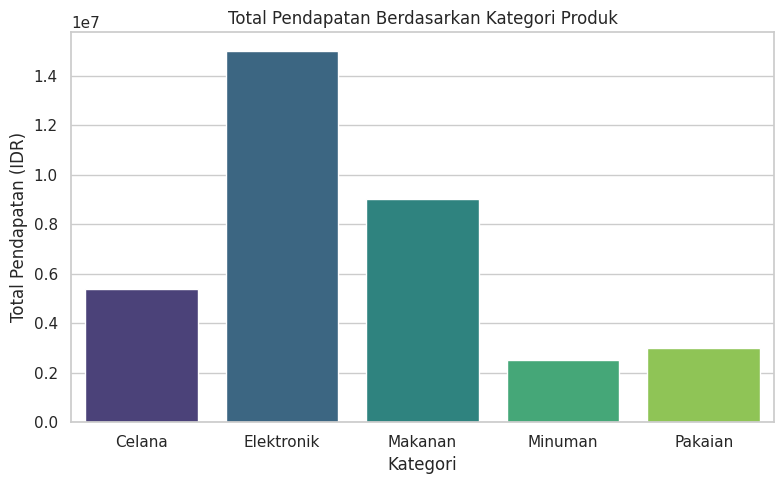

Here is the Python script that generated this plot:
import matplotlib.pyplot as plt
import numpy as np
import pandas as pd
import seaborn as sns

data = {
    'Tanggal':[
        '2026-01-01',
        '2026-01-02',
        '2026-01-03',
        '2026-01-04',
        '2026-01-05',
    ],
    'kategori':[
        'Elektronik',
        'Pakaian',
        'Makanan',
        'Minuman',
        'Celana',
],
'Jumlah_Terjual' :[10, 20, 3, 100, 45],
'Harga_Satuan': [1500000, 150000, 3000000, 25000, 120000],
}

df = pd.DataFrame(data)
df['Tanggal'] = pd.to_datetime(df['Tanggal'])
df['Total_Pendapatan'] = df['Jumlah_Terjual'] * df['Harga_Satuan']

print('--- Ringkasan Data---')
print(df)
print('\n')

pendapatan_kategori = (
    df.groupby('kategori')['Total_Pendapatan'].sum().reset_index()
)

print('--- Total Pendapatan Per Kategori ---')
print(pendapatan_kategori)

sns.set_theme(style='whitegrid')

plt.figure(figsize=(8,5))

sns.barplot(
    x= 'kategori',
    y= 'Total_Pendapatan',
    data= pendapatan_kategori,
    palette= 'viridis',
    hue= 'kategori',
    legend= False,
)

plt.title('Total Pendapatan Berdasarkan Kategori Produk')
plt.xlabel('Kategori')
plt.ylabel('Total Pendapatan (IDR)')
plt.tight_layout()

plt.show()
